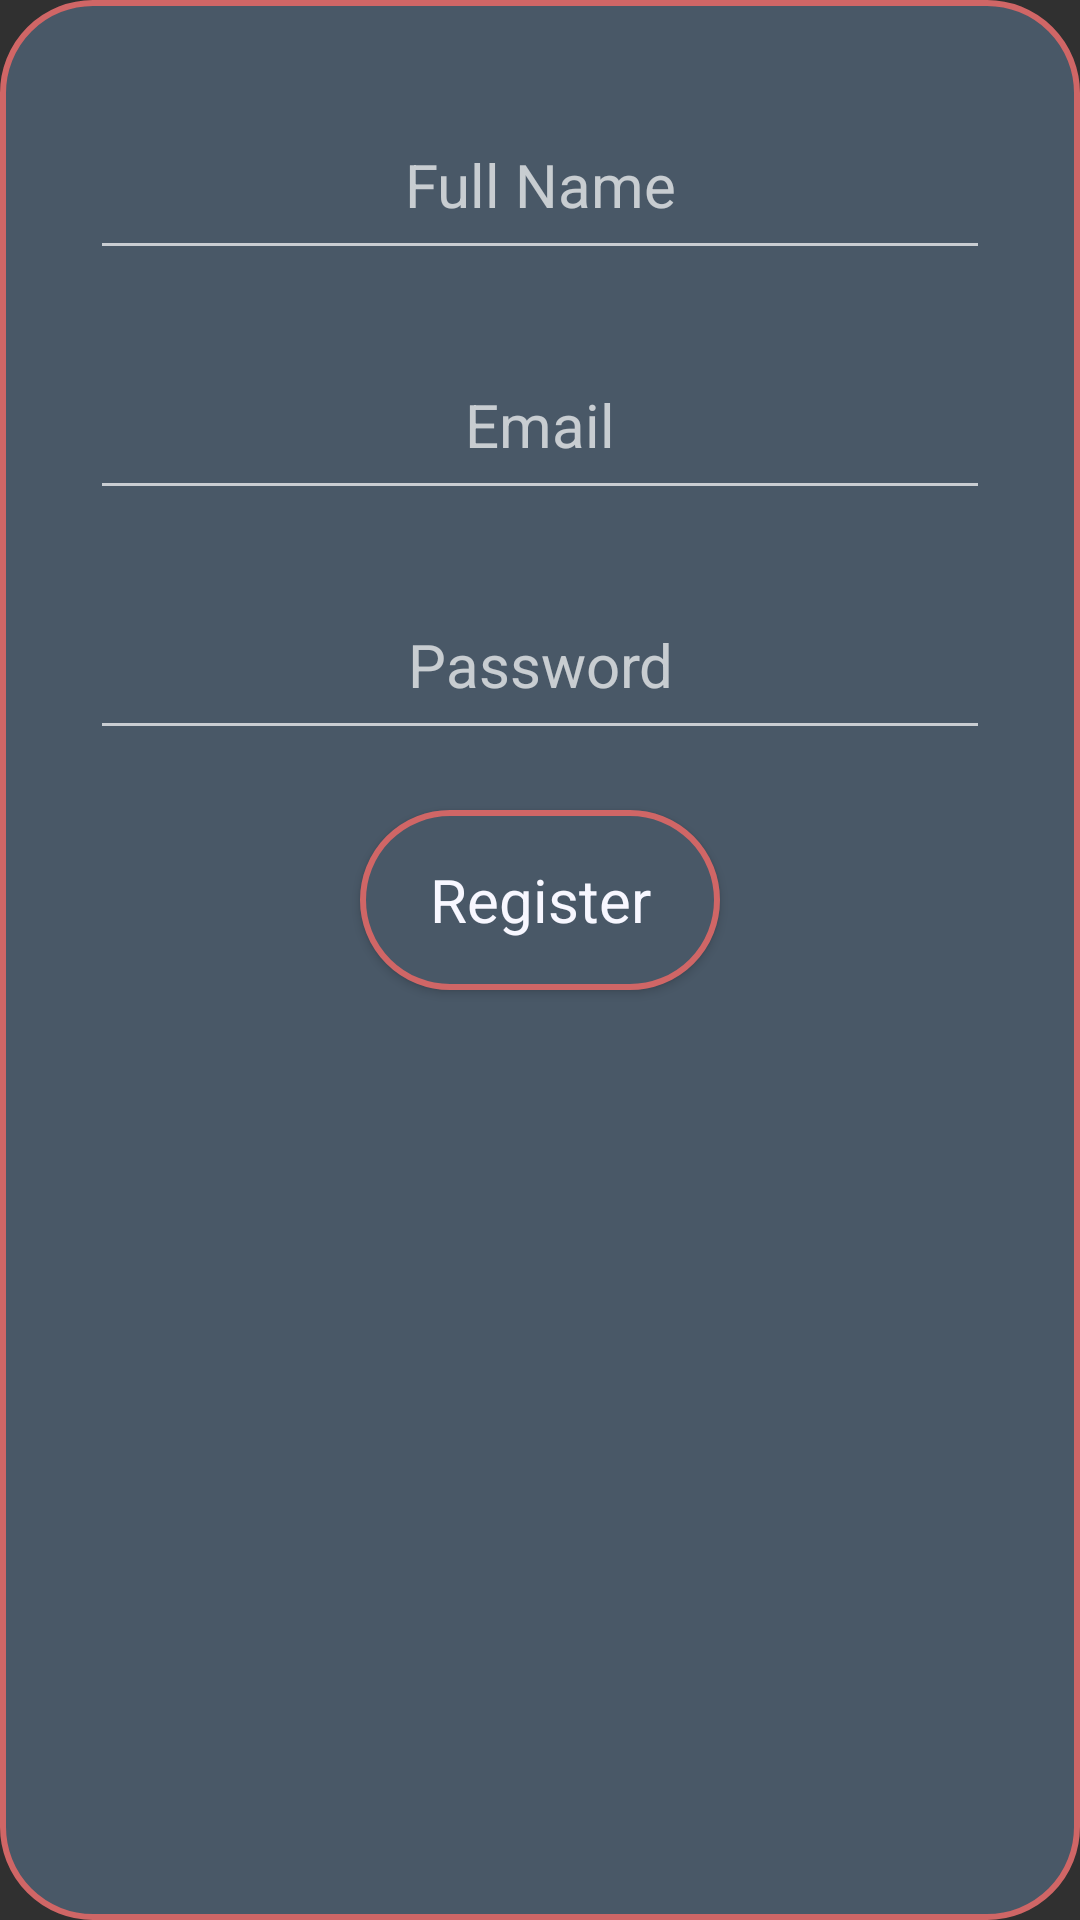

Write the Android layout XML for this screen, with the resource values it uses.
<!-- AndroidManifest.xml: application theme AppTheme -->
<!-- res/layout/registerdialog.xml -->
<?xml version="1.0" encoding="utf-8"?>
<LinearLayout xmlns:android="http://schemas.android.com/apk/res/android"
    android:id="@+id/registerdialoga"
    android:layout_width="250dp"
    android:layout_height="wrap_content"
    android:layout_gravity="center"
    android:orientation="vertical"
    android:background="@drawable/rounddialog">

    <EditText
        android:id="@+id/dialogname"
        android:layout_width="match_parent"
        android:layout_height="60dp"
        android:gravity="center"
        android:layout_marginEnd="20dp"
        android:layout_marginStart="20dp"
        android:layout_marginTop="20dp"
        android:hint="@string/fullname"
        android:inputType="textPersonName"
        android:singleLine="true"
        android:textSize="20sp"
        android:textAlignment="center"/>

    <EditText
        android:id="@+id/registeremail"
        android:layout_width="match_parent"
        android:layout_height="60dp"
        android:gravity="center"
        android:layout_marginEnd="20dp"
        android:layout_marginStart="20dp"
        android:layout_marginTop="20dp"
        android:hint="@string/email"
        android:inputType="textEmailAddress"
        android:textSize="20sp" />

    <EditText
        android:id="@+id/registerpass"
        android:layout_width="match_parent"
        android:layout_height="60dp"
        android:gravity="center"
        android:layout_marginEnd="20dp"
        android:layout_marginStart="20dp"
        android:layout_marginTop="20dp"
        android:hint="@string/password"
        android:inputType="textPassword"
        android:singleLine="true"
        android:textSize="20sp" />

    <Button
        android:id="@+id/alertbuttonregister"
        android:layout_width="120dp"
        android:layout_height="60dp"
        android:layout_gravity="center"
        android:layout_marginTop="20dp"
        android:text="@string/register"
        android:textAllCaps="false"
        android:textSize="20sp"
        android:textColor="@color/textprimary"
        android:background="@drawable/roundedbutton"/>

</LinearLayout>
<!-- resources referenced by this layout -->
<resources>
  <color name="textprimary">#F7F7FF</color>
  <!-- drawable rounddialog (drawable) -->
  <?xml version="1.0" encoding="utf-8"?>
  <shape xmlns:android="http://schemas.android.com/apk/res/android">
      <solid
          android:color="@color/colorPrimaryDark"/>
      <stroke
          android:color="@color/strokecolor"
          android:width="2sp"/>
  
      <corners
          android:radius="30dp" />
      <padding
          android:left="10dp"
          android:top="10dp"
          android:right="10dp"
          android:bottom="10dp" />
  </shape>
  <!-- drawable roundedbutton (drawable) -->
  <?xml version="1.0" encoding="utf-8"?>
  <shape xmlns:android="http://schemas.android.com/apk/res/android">
      <solid
          android:color="@color/colorPrimaryDark"/>
      <stroke
          android:color="@color/strokecolor"
          android:width="2sp"/>
  
      <corners
          android:radius="30dp" />
  
  </shape>
  <string name="email">Email</string>
  <string name="fullname">Full Name</string>
  <string name="password">Password</string>
  <string name="register">Register</string>
  <style name="AppTheme" parent="Theme.AppCompat.NoActionBar">
          <item name="android:windowActivityTransitions">true</item>
  
          
          <item name="colorPrimary">@color/colorPrimary</item>
          <item name="colorPrimaryDark">@color/colorPrimaryDark</item>
          <item name="colorAccent">@color/colorAccent</item>
          <item name="android:fontFamily">sans-serif</item>
          <item name="android:textColorPrimary">@android:color/darker_gray</item>
      </style>
  <color name="colorPrimaryDark">#495867</color>
  <color name="strokecolor">#d06666</color>
  <color name="colorPrimary">#577399</color>
  <color name="colorAccent">#FE5F55</color>
</resources>
